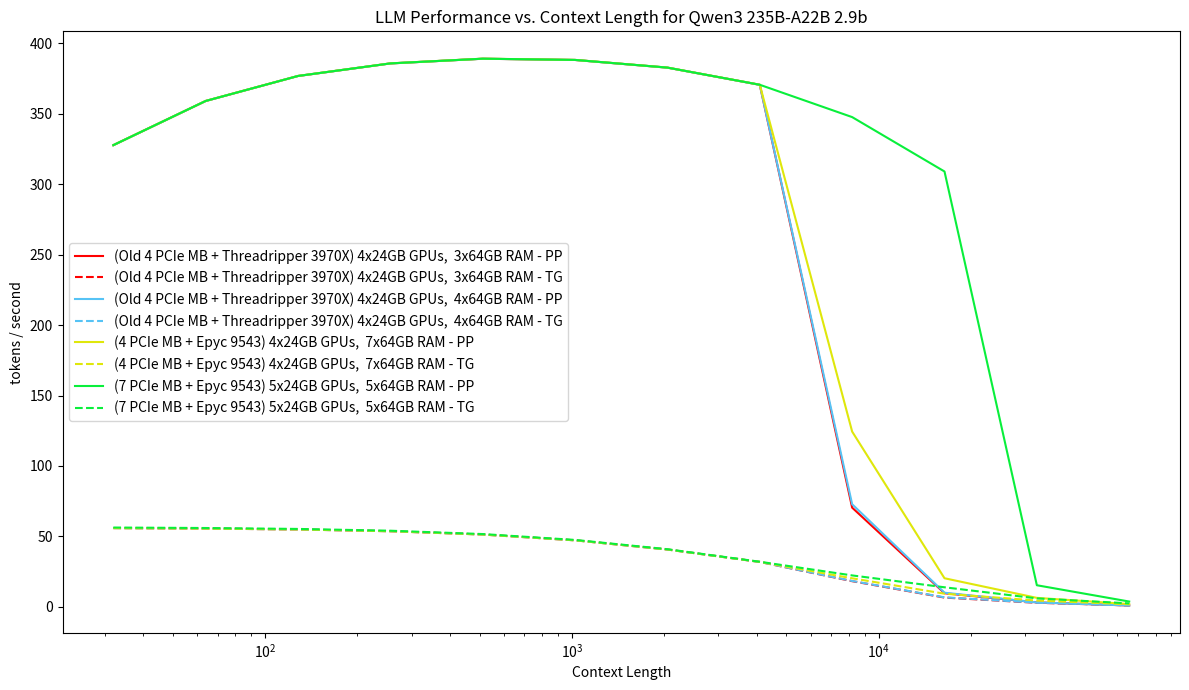
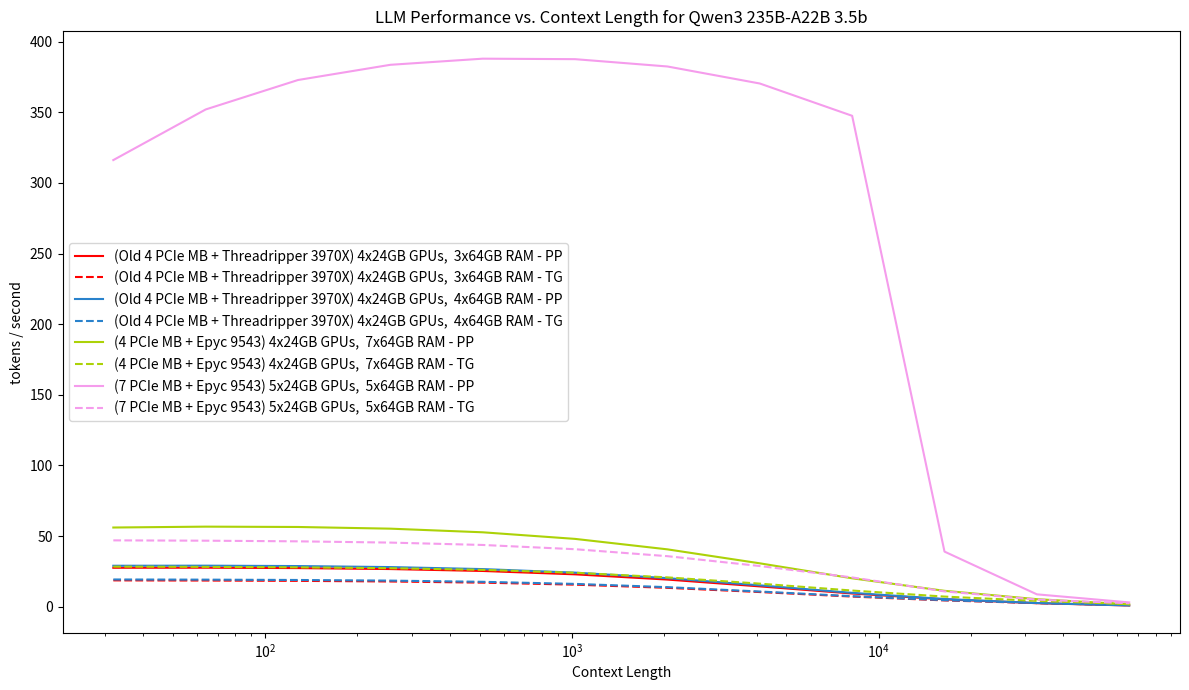
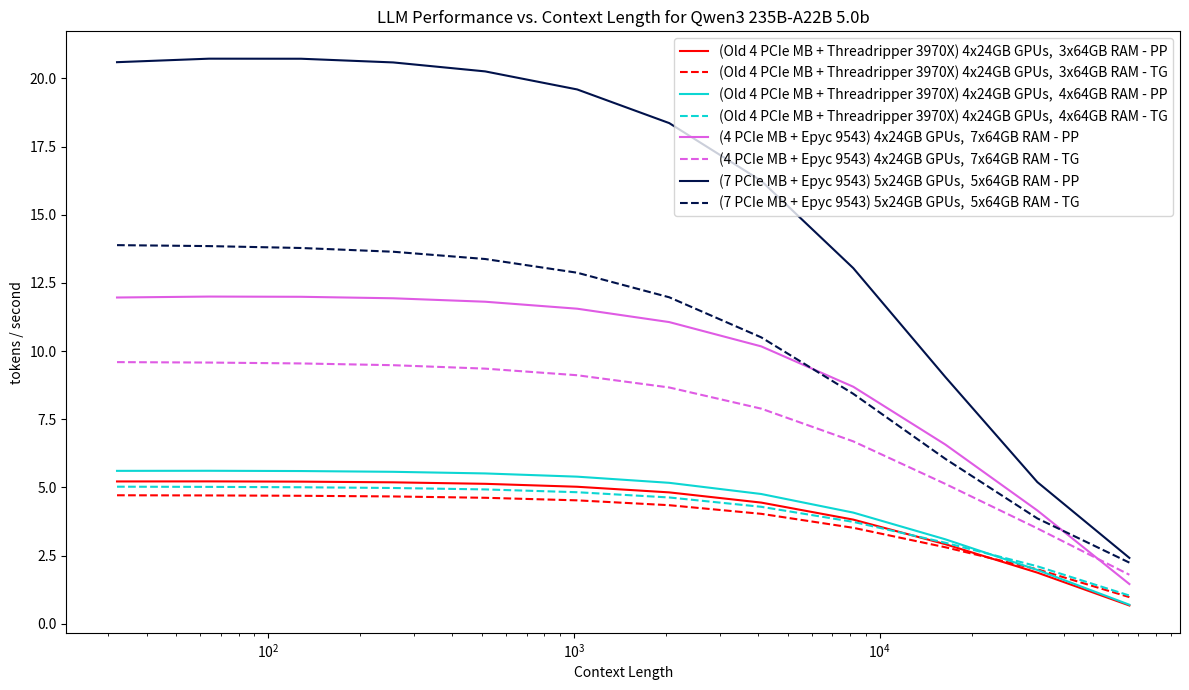
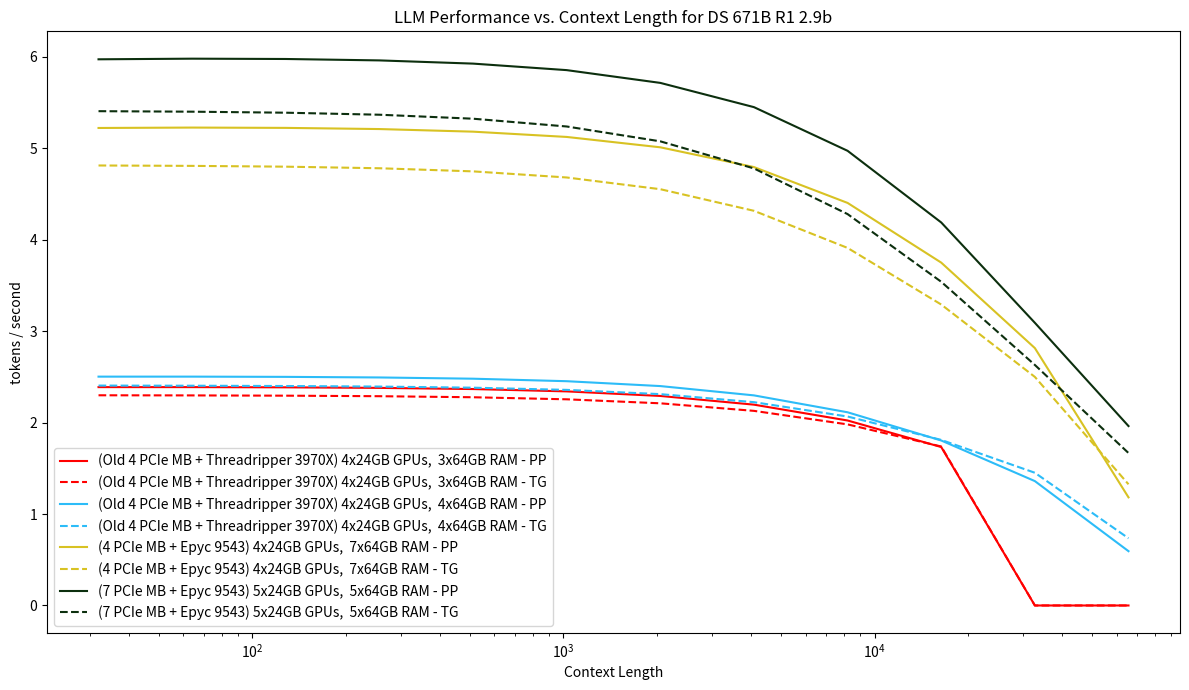
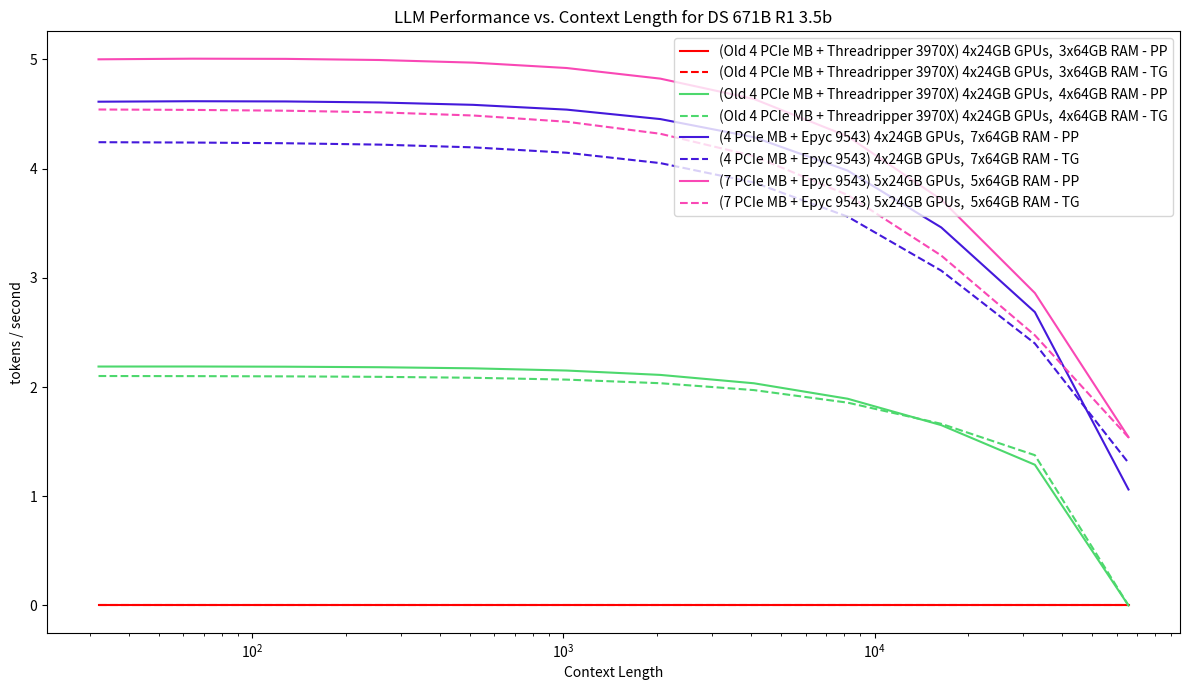
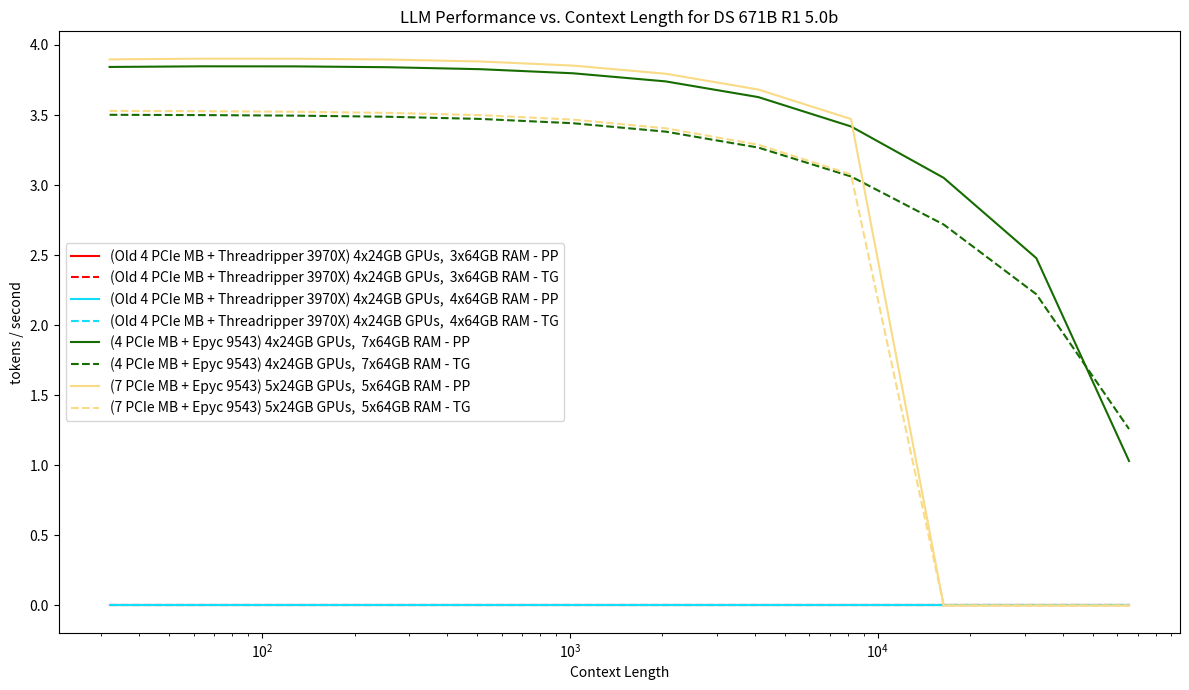

Write Python code to recreate these figures, in order.
from dataclasses import dataclass
from typing import Any, List, Optional
import matplotlib.pyplot as plt
import pandas as pd
import numpy as np
import os

# --- Component and Model Definitions ---


@dataclass
class Buyable:
    name: str
    price: float

    def __eq__(self, other):
        if type(self) != type(other):
            return False
        return self.name == other.name


@dataclass
class Motherboard(Buyable):
    ram_slots: int
    pcie_slots: int
    pcie_gen: int = 5


@dataclass
class RAM(Buyable):
    capacity_gb: float
    memory_bw_per_module_gbps: float


@dataclass
class GPU(Buyable):
    vram_gb: float
    memory_bw_gbps: float
    tflops: float
    pcie_gen: int = 4


@dataclass
class CPU(Buyable):
    tflops: float


@dataclass
class LLM:
    name: str
    total_parameters: float  # in billions
    active_parameters_per_token: float  # in billions
    always_active_parameters_per_token: float  # in billions
    layers: int
    hidden_dim: int
    bits_per_weight: int = 5
    efficiency_factor: float = 0.5


# --- PC Build Class with Performance Modeling ---


class PCBuild:
    def __init__(
        self,
        motherboard: Optional[Motherboard] = None,
        cpu: Optional[CPU] = None,
    ):
        self.motherboard = motherboard
        self.cpu = cpu
        self.ram_sticks: List[RAM] = []
        self.gpus: List[GPU] = []

    def __str__(self):
        return f"({self.motherboard.name} + {self.cpu.name}) {len(self.gpus)}x{self.gpus[0].vram_gb}GB GPUs, {len(self.ram_sticks):>2}x{self.ram_sticks[0].capacity_gb}GB RAM"

    def fill(self, ram: RAM, gpu: GPU, n_ram=None, n_gpu=None):
        """Fill available slots with specified components"""
        if not self.motherboard:
            raise ValueError("Motherboard must be selected first")
        if n_ram is None:
            n_ram = self.motherboard.ram_slots
        else:
            n_ram = min(n_ram, self.motherboard.ram_slots)
        self.ram_sticks = [ram for _ in range(n_ram)]
        if n_gpu is None:
            n_gpu = self.motherboard.pcie_slots
        else:
            n_gpu = min(self.motherboard.pcie_slots, n_gpu)
        self.gpus = [gpu for _ in range(n_gpu)]
        return self

    def price(self, *components) -> float:
        """Calculate total build price"""
        if not self.motherboard or not self.cpu:
            return 0.0
        sticks_to_buy = len(self.ram_sticks)
        gpus_to_buy = len(self.gpus)
        mobos_to_buy = 1
        cpus_to_buy = 1
        for components_list in components:
            for component in components_list:
                if (component == self.ram_sticks[0]) and sticks_to_buy:
                    sticks_to_buy -= 1
                if (component == self.gpus[0]) and gpus_to_buy:
                    gpus_to_buy -= 1
                if (component == self.cpu) and cpus_to_buy:
                    cpus_to_buy -= 1
                if (component == self.motherboard) and mobos_to_buy:
                    mobos_to_buy -= 1
        motherboard_cost = mobos_to_buy * self.motherboard.price
        cpu_cost = cpus_to_buy * self.cpu.price
        ram_cost = sticks_to_buy * self.ram_sticks[0].price
        gpu_cost = gpus_to_buy * self.gpus[0].price
        # print(
        #     motherboard_cost,
        #     cpu_cost,
        #     ram_cost,
        #     gpu_cost,
        # )

        return motherboard_cost + cpu_cost + ram_cost + gpu_cost

    def performance(
        self,
        llm: LLM,
        context_length: int,
        kv_cache_bpw=1,  # Default to 8-bit (1 byte) for KV cache
    ) -> dict:
        """Calculate LLM performance metrics based on PC build hardware and LLM model."""
        if not self.motherboard or not self.cpu or not self.gpus or not self.ram_sticks:
            raise ValueError("PC components are not fully specified.")

        # --- 1. System and Model Parameter Initialization ---

        # Hardware parameters
        num_gpus = len(self.gpus)
        gpu = self.gpus[0]
        ram = self.ram_sticks[0]

        # Effective (real-world) performance after applying efficiency factor
        eff = llm.efficiency_factor
        gpu_tflops_single = gpu.tflops * eff
        gpu_tflops_total = num_gpus * gpu_tflops_single
        # gpu_mem_bw_total = num_gpus * gpu.memory_bw_gbps * eff
        cpu_tflops = self.cpu.tflops * eff
        ram_bw_total = len(self.ram_sticks) * ram.memory_bw_per_module_gbps

        pcie_bw_gbps = {5: 64, 4: 32, 3: 16}.get(
            min(self.motherboard.pcie_gen, gpu.pcie_gen)
        ) * eff

        vram_total_bytes = num_gpus * gpu.vram_gb * 1e9
        ram_total_bytes = len(self.ram_sticks) * ram.capacity_gb * 1e9

        gpu_flops_single_per_s = gpu_tflops_single * 1e12
        gpu_flops_total_per_s = gpu_tflops_total * 1e12
        cpu_flops_per_s = cpu_tflops * 1e12

        gpu_bw_bytes_per_s = gpu.memory_bw_gbps * 1e9 * eff
        pcie_bw_bytes_per_s = pcie_bw_gbps * 1e9
        ram_bw_bytes_per_s = ram_bw_total * 1e9

        # LLM parameters
        bytes_per_weight = llm.bits_per_weight / 8.0
        P_bytes = llm.total_parameters * 1e9 * bytes_per_weight
        A_bytes = llm.active_parameters_per_token * 1e9 * bytes_per_weight
        AA_bytes = llm.always_active_parameters_per_token * 1e9 * bytes_per_weight
        P_exp_bytes = P_bytes - AA_bytes
        kv_cache_bytes = 2 * llm.layers * llm.hidden_dim * context_length * kv_cache_bpw

        # --- 2. Layer Placement Logic ---
        kv_on_gpu = min(kv_cache_bytes, vram_total_bytes)
        vram_rem = vram_total_bytes - kv_on_gpu

        aa_on_gpu = min(AA_bytes, vram_rem)
        aa_on_ram = AA_bytes - aa_on_gpu
        vram_rem -= aa_on_gpu
        model_on_vram_bytes = min(vram_total_bytes, P_bytes + kv_cache_bytes)
        if P_bytes + kv_cache_bytes <= vram_total_bytes:
            p_exp_on_gpu = P_exp_bytes
            p_exp_on_ram = 0
            model_on_ram_bytes = 0
        else:
            p_exp_on_gpu = min(P_exp_bytes, vram_rem)
            p_exp_on_ram = P_exp_bytes - p_exp_on_gpu
            model_on_ram_bytes = aa_on_ram + p_exp_on_ram

        alpha_gpu = p_exp_on_gpu / P_exp_bytes if P_exp_bytes > 0 else 0
        A_gpu_bytes = aa_on_gpu + (A_bytes - AA_bytes) * alpha_gpu
        A_ram_bytes = aa_on_ram + (A_bytes - AA_bytes) * (1 - alpha_gpu)
        if model_on_ram_bytes >= ram_total_bytes:
            return {
                "total_vram_gb": vram_total_bytes / 1e9,
                "total_ram_gb": ram_total_bytes / 1e9,
                "kv_cache_size_gb": kv_cache_bytes / 1e9,
                "model_on_ram_gb": model_on_ram_bytes / 1e9,
                "model_on_vram_gb": model_on_vram_bytes / 1e9,
                "active_params_on_ram_gb": A_ram_bytes / 1e9,
                "ttft_s": float("inf"),
                "pp_tps": 0,
                "tpot_s": 0,
                "tg_tps": 0,
                "breakdown_ttft_ms": {
                    "compute": float("inf"),
                    "memory": float("inf"),
                    "communication": float("inf"),
                },
                "breakdown_tpot_ms": {
                    "compute": float("inf"),
                    "memory_vram": float("inf"),
                    "memory_pcie_or_ram": float("inf"),
                    "communication": float("inf"),
                },
            }

        fraction_on_ram = A_ram_bytes / A_bytes if A_bytes > 0 else 0

        # --- 3. Prefill Phase (TTFT) Calculation ---

        # Total FLOPs for the prefill phase
        flops_parametric = 2 * llm.active_parameters_per_token * 1e9 * context_length
        flops_attention = 2 * llm.layers * llm.hidden_dim * (context_length**2)
        total_prefill_flops = flops_parametric + flops_attention

        # Distribute FLOPs based on parameter location
        prefill_flops_gpu = total_prefill_flops * (1 - fraction_on_ram)
        prefill_flops_ram = total_prefill_flops * fraction_on_ram

        # Time for work on GPU-resident parameters
        t_compute_gpu_prefill = prefill_flops_gpu / gpu_flops_single_per_s
        t_memory_gpu_prefill = A_gpu_bytes / gpu_bw_bytes_per_s  # *context_length
        t_gpu_work_prefill = t_compute_gpu_prefill + t_memory_gpu_prefill

        # Time for work on RAM-resident parameters (choose faster path: CPU or GPU)
        t_ram_work_prefill = 0
        t_compute_ram_prefill = 0
        t_memory_ram_prefill = 0
        if A_ram_bytes > 0:
            # Path A: Transfer to GPU, then compute
            t_ram_via_gpu = (prefill_flops_ram / gpu_flops_single_per_s) + (
                context_length * (A_ram_bytes / pcie_bw_bytes_per_s)
            )
            # Path B: Compute on CPU
            t_ram_via_cpu = (prefill_flops_ram / cpu_flops_per_s) + (
                context_length * (A_ram_bytes / ram_bw_bytes_per_s)
            )

            if t_ram_via_cpu < t_ram_via_gpu:
                t_ram_work_prefill = t_ram_via_cpu
                t_compute_ram_prefill = prefill_flops_ram / cpu_flops_per_s
                t_memory_ram_prefill = context_length * (
                    A_ram_bytes / ram_bw_bytes_per_s
                )
            else:
                t_ram_work_prefill = t_ram_via_gpu
                t_compute_ram_prefill = prefill_flops_ram / gpu_flops_single_per_s
                t_memory_ram_prefill = context_length * (
                    A_ram_bytes / pcie_bw_bytes_per_s
                )

        # Inter-GPU communication time (pipeline parallelism)
        activation_size_bytes = llm.hidden_dim * context_length * bytes_per_weight
        t_comm_prefill = (
            (num_gpus - 1) * activation_size_bytes / pcie_bw_bytes_per_s
            if num_gpus > 1
            else 0
        )

        # ttft = max(t_gpu_work_prefill, t_ram_work_prefill) + t_comm_prefill
        ttft = t_gpu_work_prefill + t_ram_work_prefill + t_comm_prefill

        # --- 4. Decode Phase (TPOT) Calculation ---

        total_decode_flops = 2 * llm.active_parameters_per_token * 1e9
        decode_flops_gpu = total_decode_flops * (1 - fraction_on_ram)
        decode_flops_ram = total_decode_flops * fraction_on_ram

        # Time for work on GPU-resident parameters (including KV cache read)
        t_compute_gpu_decode = decode_flops_gpu / gpu_flops_total_per_s
        t_memory_gpu_decode = (A_gpu_bytes + kv_on_gpu) / gpu_bw_bytes_per_s
        t_gpu_work_decode = t_compute_gpu_decode + t_memory_gpu_decode

        # Time for work on RAM-resident parameters (choose faster path)
        t_ram_work_decode = 0
        t_compute_ram_decode = 0
        t_memory_ram_pcie_decode = 0
        if A_ram_bytes > 0:
            # Path A: GPU
            t_ram_via_gpu = (decode_flops_ram / gpu_flops_total_per_s) + (
                A_ram_bytes / pcie_bw_bytes_per_s
            )
            # Path B: CPU
            t_ram_via_cpu = (decode_flops_ram / cpu_flops_per_s) + (
                A_ram_bytes / ram_bw_bytes_per_s
            )

            if t_ram_via_cpu < t_ram_via_gpu:
                t_ram_work_decode = t_ram_via_cpu
                t_compute_ram_decode = decode_flops_ram / cpu_flops_per_s
                t_memory_ram_pcie_decode = A_ram_bytes / ram_bw_bytes_per_s
            else:
                t_ram_work_decode = t_ram_via_gpu
                t_compute_ram_decode = decode_flops_ram / gpu_flops_total_per_s
                t_memory_ram_pcie_decode = A_ram_bytes / pcie_bw_bytes_per_s

        # Inter-GPU communication
        activation_size_bytes_decode = llm.hidden_dim * 1 * bytes_per_weight
        t_comm_decode = (
            (num_gpus - 1) * activation_size_bytes_decode / pcie_bw_bytes_per_s
            if num_gpus > 1
            else 0
        )

        tpot = t_gpu_work_decode + t_ram_work_decode + t_comm_decode
        tokens_per_sec = 1.0 / tpot

        return {
            "total_vram_gb": vram_total_bytes / 1e9,
            "total_ram_gb": ram_total_bytes / 1e9,
            "kv_cache_size_gb": kv_cache_bytes / 1e9,
            "model_on_ram_gb": model_on_ram_bytes / 1e9,
            "model_on_vram_gb": model_on_vram_bytes / 1e9,
            "active_params_on_ram_gb": A_ram_bytes / 1e9,
            "ttft_s": ttft,
            "pp_tps": context_length / ttft,
            "tpot_s": tpot,
            "tg_tps": tokens_per_sec,
            "breakdown_ttft_ms": {
                "compute": (t_compute_gpu_prefill + t_compute_ram_prefill) * 1000,
                "memory": (t_memory_gpu_prefill + t_memory_ram_prefill) * 1000,
                "communication": t_comm_prefill * 1000,
            },
            "breakdown_tpot_ms": {
                "compute": (t_compute_gpu_decode + t_compute_ram_decode) * 1000,
                "memory_vram": t_memory_gpu_decode * 1000,
                "memory_pcie_or_ram": t_memory_ram_pcie_decode * 1000,
                "communication": t_comm_decode * 1000,
            },
        }


import random


def generate_colormap_colors(N, candidate_set_size=20, first_color=None):
    """Generates a list of N colors in the unit cube [0,1]^3 with the constraint that the sum of the components is <= 2.7.

    The colors are generated by first picking a random color, then sequentially picking the color that maximizes the minimum Euclidean distance to all existing colors.

    Parameters:
    N (int): the number of colors to generate.
    candidate_set_size (int): the number of candidate colors to consider per step (default 1000).

    Returns:
    list of tuples: each tuple is (x, y, z) representing a color in RGB with values in [0,1] and x+y+z<=2.7.
    """
    colors = []

    # Helper function to generate one valid color
    def generate_one_valid_color():
        while True:
            x = random.random()
            y = random.random()
            z = random.random()
            if x + y + z <= 2.7:
                return (x, y, z)

    # Generate the first color
    first_color = first_color or generate_one_valid_color()
    colors.append(first_color)

    # For the next N-1 colors
    for _ in range(1, N):
        # Generate candidate_set_size valid candidate colors
        candidates = [generate_one_valid_color() for _ in range(candidate_set_size)]

        # For each candidate, compute the minimum squared distance to existing colors
        candidate_min_sq = []
        for candidate in candidates:
            min_sq = float("inf")
            for color in colors:
                dx = candidate[0] - color[0]
                dy = candidate[1] - color[1]
                dz = candidate[2] - color[2]
                sq_dist = dx * dx + dy * dy + dz * dz
                if sq_dist < min_sq:
                    min_sq = sq_dist
            candidate_min_sq.append(min_sq)

        # Find the candidate with the highest minimum squared distance
        max_index = 0
        max_min_sq = candidate_min_sq[0]
        for idx in range(1, len(candidate_min_sq)):
            if candidate_min_sq[idx] > max_min_sq:
                max_min_sq = candidate_min_sq[idx]
                max_index = idx

        next_color = candidates[max_index]
        colors.append(next_color)

    return colors


# --- Main Execution Block ---

if __name__ == "__main__":
    # Define Components
    rtx_3090 = GPU(
        name="RTX 3090",
        price=1100,
        vram_gb=24,
        memory_bw_gbps=930,
        tflops=35,
        pcie_gen=4,
    )
    tp_3970 = CPU(name="Threadripper 3970X", price=650, tflops=0.15)
    epyc_9543 = CPU(name="Epyc 9543", price=900, tflops=0.3)
    epyc_9654 = CPU(name="Epyc 9654", price=1600, tflops=0.45)
    ddr5_ecc = RAM(
        name="DDR5 ECC 64GB",
        price=300,
        capacity_gb=64,
        memory_bw_per_module_gbps=35,
    )
    ddr5_ecc_small = RAM(
        name="DDR5 ECC 16GB",
        price=80,
        capacity_gb=16,
        memory_bw_per_module_gbps=35,
    )
    ddr4_non_ecc = RAM(
        name="DDR4 Non-ECC 2x32GB",
        price=200,
        capacity_gb=64,
        memory_bw_per_module_gbps=20,
    )

    old_mb_4_gpu = Motherboard(
        name="Old 4 PCIe MB", price=350, ram_slots=4, pcie_slots=4, pcie_gen=3
    )
    mb_7_gpu = Motherboard(
        name="7 PCIe MB", price=1400, ram_slots=8, pcie_slots=7, pcie_gen=5
    )
    mb_4_gpu = Motherboard(
        name="4 PCIe MB", price=1000, ram_slots=12, pcie_slots=4, pcie_gen=5
    )

    # Define LLMs
    qwen3_235b_params = dict(
        name="Qwen3 235B-A22B",
        total_parameters=235,
        active_parameters_per_token=22,
        always_active_parameters_per_token=7.8,  # Derived
        layers=94,
        hidden_dim=4096,
    )

    deepseek_r1_params = dict(
        name="DS 671B R1",
        total_parameters=671,
        active_parameters_per_token=37,
        always_active_parameters_per_token=16.55,  # Derived
        layers=61,
        hidden_dim=7168,
    )
    models: List[LLM] = []
    for _model_params in [
        qwen3_235b_params,
        deepseek_r1_params,
    ]:
        for bpw in (
            # 2.6,
            2.9,
            3.5,
            5,
            # 8,
        ):
            # if _model_params["name"].startswith("Qwen") and bpw < 3:
            #     continue
            model_params = _model_params.copy()
            model_params["name"] = f"{_model_params['name']} {bpw:.1f}b"
            models.append(
                LLM(
                    **model_params,
                    bits_per_weight=bpw,
                )
            )

    # Create PC Builds
    components_available = [
        [rtx_3090] * 5,
        [tp_3970],
        [old_mb_4_gpu],
        [ddr4_non_ecc] * 3,
        [epyc_9543],
    ]
    builds: List[PCBuild] = []
    for motherboard, cpu, ram, gpu, n_ram, n_gpu in (
        (old_mb_4_gpu, tp_3970, ddr4_non_ecc, rtx_3090, 3, None),
        (old_mb_4_gpu, tp_3970, ddr4_non_ecc, rtx_3090, 4, None),
        #####
        # (mb_4_gpu, epyc_9543, ddr5_ecc, rtx_3090, 3, None),
        # (mb_7_gpu, epyc_9543, ddr5_ecc, rtx_3090, 2, 5),
        #####
        # (mb_4_gpu, epyc_9543, ddr5_ecc_small, rtx_3090, None, None),
        # (mb_7_gpu, epyc_9543, ddr5_ecc_small, rtx_3090, None, 5),
        #####
        (mb_4_gpu, epyc_9543, ddr5_ecc, rtx_3090, 7, None),
        (mb_7_gpu, epyc_9543, ddr5_ecc, rtx_3090, 5, 5),
        #####
        # (mb_4_gpu, epyc_9543, ddr5_ecc, rtx_3090, None, None),
        # (mb_7_gpu, epyc_9543, ddr5_ecc, rtx_3090, None, 5),
        # (mb_7_gpu, epyc_9543, ddr5_ecc, rtx_3090, None, None),
        # (mb_4_gpu, epyc_9543, ddr5_ecc, rtx_3090, 7, None),
        #####
        # (mb_4_gpu, epyc_9543, ddr5_ecc, rtx_3090, None, None),
        # (mb_4_gpu, epyc_9654, ddr5_ecc, rtx_3090, None, None),
        # (mb_7_gpu, epyc_9654, ddr5_ecc, rtx_3090, None, None),
    ):
        build = PCBuild(
            motherboard,
            cpu,
        ).fill(
            ram,
            gpu,
            n_ram=n_ram,
            n_gpu=n_gpu,
        )
        builds.append(build)
        print("----------------------")
        print(
            build.price(*components_available),
            build.price(),
            str(build),
        )

    # --- Performance Analysis and Data Collection ---
    all_results = []

    for model in models:
        for build in builds:
            for context_length in [2**pow for pow in range(5, 16 + 1)]:
                results = build.performance(
                    llm=model, context_length=context_length, kv_cache_bpw=2
                )

                # Store results for plotting
                all_results.append(
                    {
                        "Build": str(build),
                        "LLM": model.name,
                        "CTX": context_length,
                        "PP (tps)": results["pp_tps"],
                        "TG (tps)": results["tg_tps"],
                    }
                )

    # Convert results to DataFrame
    df = pd.DataFrame(all_results)

    # --- Plotting ---

    # Create a directory for plots if it doesn't exist
    os.makedirs("plots", exist_ok=True)

    unique_models = df["LLM"].unique()

    for model_name in unique_models:
        print(f"Generating plot for {model_name}...")

        fig, ax1 = plt.subplots(figsize=(12, 7))

        model_df = df[df["LLM"] == model_name].copy()

        # Replace 'OOM' with NaN so it's not plotted
        model_df.replace("OOM", np.nan, inplace=True)
        model_df = model_df.dropna()

        build_names = model_df["Build"].unique()
        # print(build_names)
        # colors = plt.cm.get_cmap("tab10", len(build_names))
        # print(colors(0), colors(1))
        # exit()
        colors = generate_colormap_colors(20, first_color=[1, 0, 0])

        for i, build_name in enumerate(build_names):
            build_df = model_df[model_df["Build"] == build_name]

            # Plot Prompt Processing (PP) on the left axis
            ax1.plot(
                build_df["CTX"],
                build_df["PP (tps)"],
                label=f"{build_name} - PP",
                color=colors[i],
                linestyle="-",
            )

            # Plot Token Generation (TG) on the right axis
            ax1.plot(
                build_df["CTX"],
                build_df["TG (tps)"],
                label=f"{build_name} - TG",
                color=colors[i],
                linestyle="--",
            )

        # Formatting the plot
        ax1.set_xlabel("Context Length")
        ax1.set_ylabel("tokens / second")

        ax1.set_xscale("log")  # Log scale for context length is often useful

        plt.title(f"LLM Performance vs. Context Length for {model_name}")

        # Create a single legend for both axes
        lines1, labels1 = ax1.get_legend_handles_labels()
        ax1.legend(lines1, labels1, loc="best")

        fig.tight_layout()

        # Sanitize filename
        safe_model_name = model_name.replace(" ", "_").replace("/", "_")
        plot_filename = os.path.join("plots", f"{safe_model_name}_tps.png")
        plt.savefig(plot_filename)
